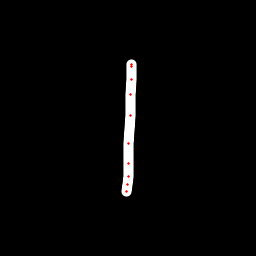

Data behind this chart, as committed beside it:
x, y, hover, eod
131, 64.35, 0.0, 0.0
131, 64.7, 0.0, 0.0
131.3, 66.71, 0.0, 0.0
131.2, 79.39, 0.0, 0.0
130.5, 94.39, 0.0, 0.0
130.3, 115.7, 0.0, 0.0
128.2, 144, 0.0, 0.0
128.1, 163.7, 0.0, 0.0
128.2, 176.2, 0.0, 0.0
127.6, 184.8, 0.0, 0.0
126.3, 191.9, 0.0, 1.0
